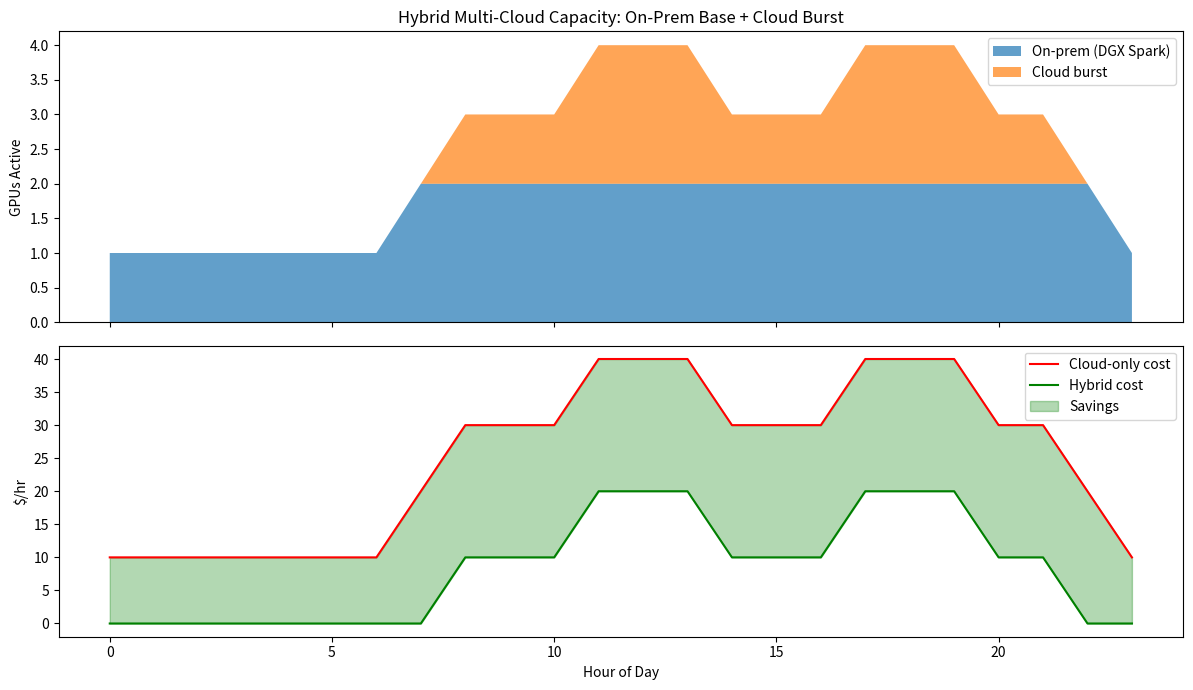

Recreate this plot in Python.
import numpy as np
import matplotlib.pyplot as plt
from dataclasses import dataclass
from typing import List, Optional

print('Multi-cloud capacity management simulation')


@dataclass
class CapacityPool:
    name: str
    provider: str
    region: str
    gpu_type: str
    num_gpus: int
    cost_per_gpu_hr: float
    latency_ms: float  # network latency to this pool
    availability: float  # 0-1, fraction of time available (spot has lower availability)
    is_spot: bool

pools = [
    CapacityPool('spark-cluster', 'on-prem', 'local', 'GB10', 2, 0.0, 0.5, 0.99, False),
    CapacityPool('aws-us-east-1', 'AWS', 'us-east-1', 'H100', 8, 10.0, 25.0, 0.99, False),
    CapacityPool('aws-spot', 'AWS', 'us-east-1', 'H100', 16, 4.0, 25.0, 0.70, True),
    CapacityPool('gcp-us-central', 'GCP', 'us-central1', 'H100', 4, 9.5, 30.0, 0.99, False),
    CapacityPool('azure-eastus', 'Azure', 'eastus', 'H100', 4, 9.8, 22.0, 0.99, False),
    CapacityPool('lambda-us', 'Lambda', 'us-west-2', 'H100', 8, 7.5, 45.0, 0.95, False),
]

print(f'{"Pool":<20} {"Provider":<10} {"GPUs":>6} {"$/GPU/hr":>10} {"Latency":>10} {"Avail":>8} {"Spot":>6}')
print('-' * 73)
for p in pools:
    print(f'{p.name:<20} {p.provider:<10} {p.num_gpus:>6} {p.cost_per_gpu_hr:>10.1f} {p.latency_ms:>9.1f}ms {p.availability:>8.0%} {str(p.is_spot):>6}')

total_gpus = sum(p.num_gpus for p in pools)
hourly_cost = sum(p.num_gpus * p.cost_per_gpu_hr for p in pools)
print(f'\nTotal GPU capacity: {total_gpus} GPUs')
print(f'Hourly cost if all active: ${hourly_cost:.0f}/hr')


def route_request(pools, request_type, latency_slo_ms):
    """
    Route to cheapest available pool meeting the latency SLO.
    request_type: 'interactive' | 'batch'
    """
    available = [p for p in pools if p.availability > 0.9 or not p.is_spot]
    within_slo = [p for p in available if p.latency_ms <= latency_slo_ms]

    if not within_slo:
        within_slo = available  # relax SLO if nothing available

    if request_type == 'batch':
        # For batch: minimize cost, tolerate higher latency
        return min(within_slo, key=lambda p: p.cost_per_gpu_hr)
    else:
        # For interactive: minimize latency among affordable pools
        affordable = [p for p in within_slo if p.cost_per_gpu_hr < 10.0]
        if affordable:
            return min(affordable, key=lambda p: p.latency_ms)
        return min(within_slo, key=lambda p: p.latency_ms)

# Simulate routing decisions
print('Routing decisions:')
for req_type, slo in [('interactive', 50), ('interactive', 30), ('batch', 1000), ('batch', 200)]:
    pool = route_request(pools, req_type, slo)
    print(f'  {req_type:<15} SLO={slo}ms → {pool.name:<20} ({pool.provider}, ${pool.cost_per_gpu_hr}/hr, {pool.latency_ms}ms)')


def cost_analysis(traffic_profile, on_prem_gpus=2, on_prem_cost_hr=0):
    """
    Compare pure-cloud vs hybrid cost for a traffic profile.
    traffic_profile: list of (hour, requests_per_second)

    Returns (cloud_only_cost, hybrid_cost, savings)
    """
    # Assume 1 H100 handles 10 req/s for typical LLM
    rps_per_gpu = 10.0
    cloud_cost_per_gpu_hr = 10.0  # $/hr for H100

    cloud_only_cost = 0
    hybrid_cost = 0

    for hour, rps in traffic_profile:
        gpus_needed = int(np.ceil(rps / rps_per_gpu))
        # Cloud only
        cloud_only_cost += gpus_needed * cloud_cost_per_gpu_hr
        # Hybrid: on-prem handles up to on_prem_gpus worth
        cloud_gpus = max(0, gpus_needed - on_prem_gpus)
        hybrid_cost += cloud_gpus * cloud_cost_per_gpu_hr + on_prem_cost_hr

    savings = cloud_only_cost - hybrid_cost
    return cloud_only_cost, hybrid_cost, savings

# 24-hour traffic profile (requests per second)
hours = list(range(24))
# Typical daily pattern: low at night, peaks in morning/evening
rps_profile = [
    (0, 5), (1, 3), (2, 2), (3, 2), (4, 3), (5, 5),
    (6, 10), (7, 18), (8, 25), (9, 28), (10, 30), (11, 32),
    (12, 35), (13, 33), (14, 30), (15, 28), (16, 30), (17, 32),
    (18, 38), (19, 35), (20, 28), (21, 22), (22, 15), (23, 8),
]

cloud_cost, hybrid_cost, savings = cost_analysis(rps_profile, on_prem_gpus=2)
print(f'Daily Cost Comparison (2 on-prem GPUs as base load):')
print(f'  Cloud-only:  ${cloud_cost:.0f}/day')
print(f'  Hybrid:      ${hybrid_cost:.0f}/day')
print(f'  Savings:     ${savings:.0f}/day ({savings/cloud_cost*100:.0f}%)')

# Plot traffic and cost
fig, (ax1, ax2) = plt.subplots(2, 1, figsize=(12, 7), sharex=True)
rps_vals = [r[1] for r in rps_profile]
gpus_needed = [int(np.ceil(r/10)) for r in rps_vals]
on_prem_contribution = [min(2, g) for g in gpus_needed]
cloud_contribution = [max(0, g-2) for g in gpus_needed]

ax1.stackplot(hours, on_prem_contribution, cloud_contribution,
              labels=['On-prem (DGX Spark)', 'Cloud burst'], alpha=0.7)
ax1.set_ylabel('GPUs Active'); ax1.legend()
ax1.set_title('Hybrid Multi-Cloud Capacity: On-Prem Base + Cloud Burst')

cost_cloud = [g * 10 for g in gpus_needed]
cost_hybrid = [c * 10 for c in cloud_contribution]
ax2.plot(hours, cost_cloud, label='Cloud-only cost', color='red')
ax2.plot(hours, cost_hybrid, label='Hybrid cost', color='green')
ax2.fill_between(hours, cost_hybrid, cost_cloud, alpha=0.3, color='green', label='Savings')
ax2.set_xlabel('Hour of Day'); ax2.set_ylabel('$/hr'); ax2.legend()
plt.tight_layout()
plt.savefig('multi_cloud_cost.png', dpi=100, bbox_inches='tight')
plt.show()
